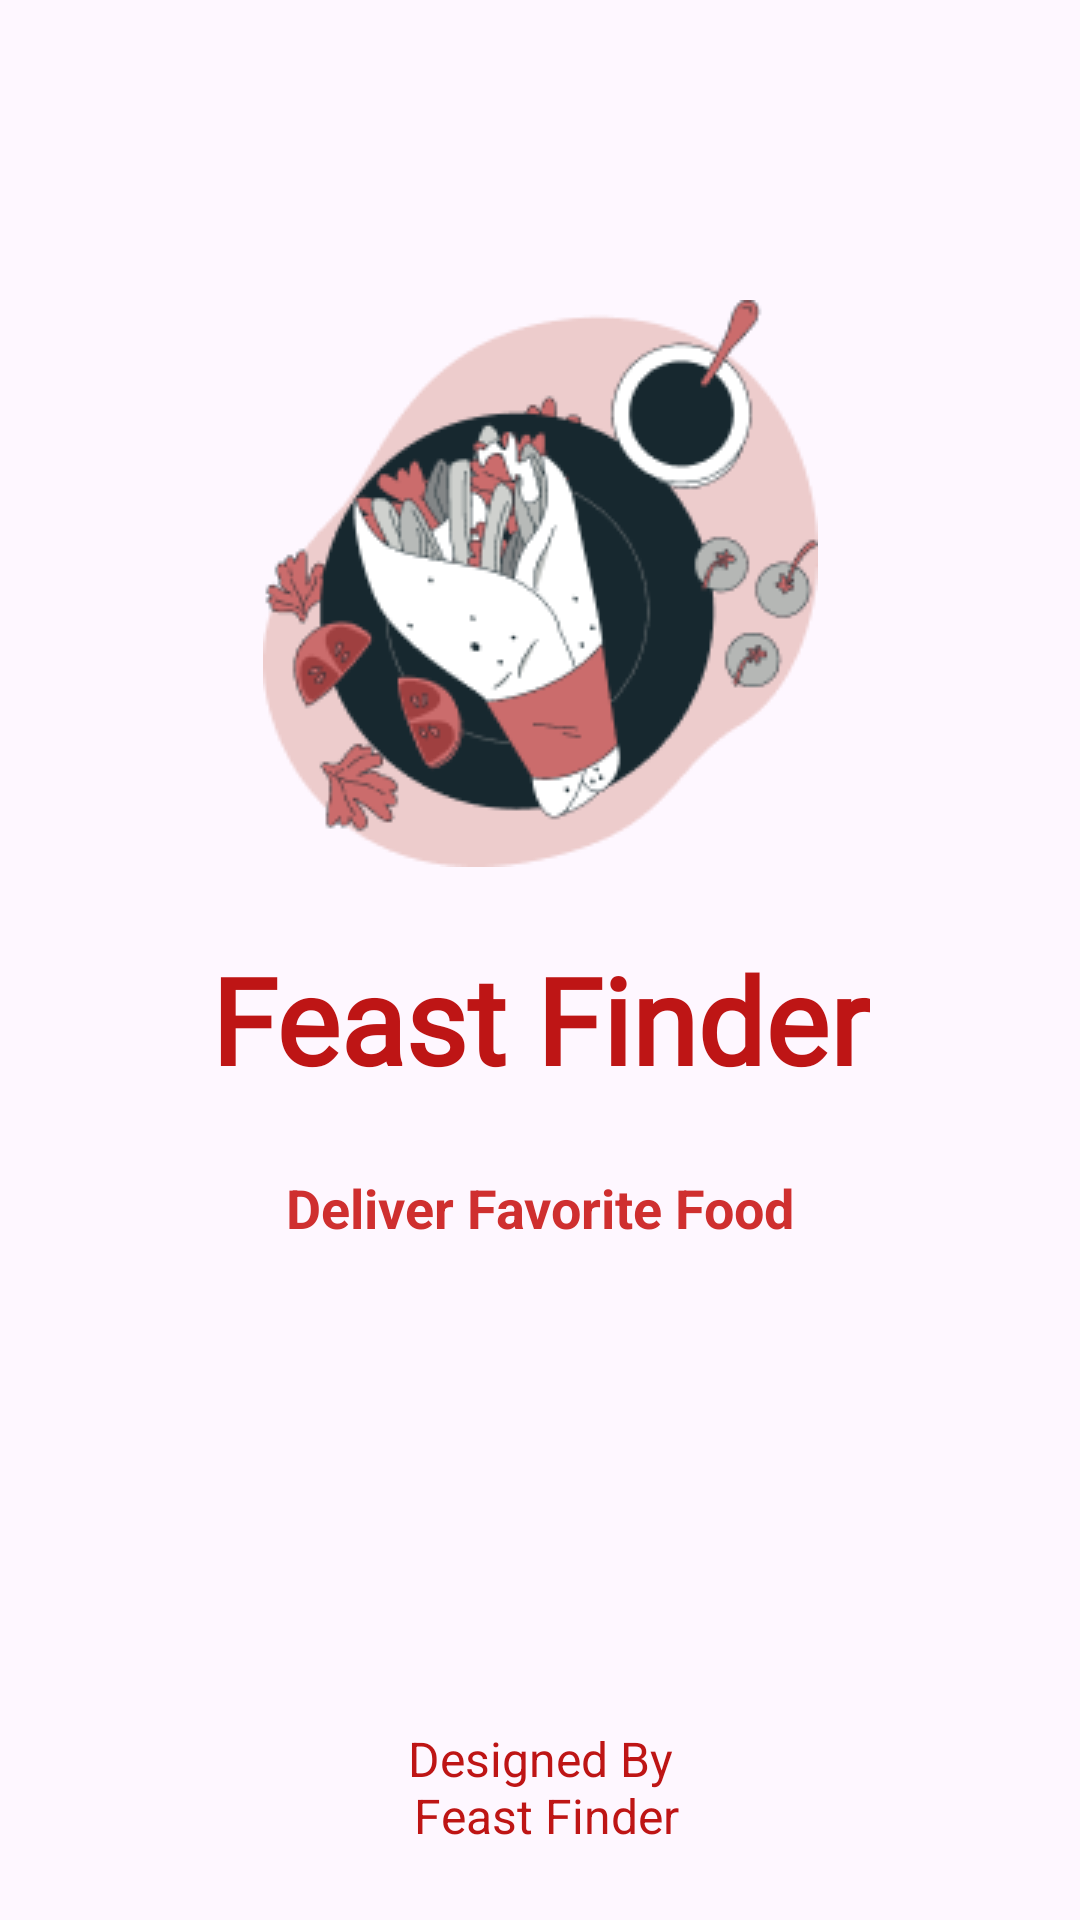

The Android layout XML behind this screen, and the referenced resources:
<!-- AndroidManifest.xml: application theme Theme.FeastFinder -->
<!-- res/layout/activity_splash_screen.xml -->
<?xml version="1.0" encoding="utf-8"?>
<androidx.constraintlayout.widget.ConstraintLayout xmlns:android="http://schemas.android.com/apk/res/android"
    xmlns:app="http://schemas.android.com/apk/res-auto"
    xmlns:tools="http://schemas.android.com/tools"
    android:layout_width="match_parent"
    android:layout_height="match_parent"
    tools:context=".SplashScreen">

    <ImageView
        android:id="@+id/imageView"
        android:layout_width="wrap_content"
        android:layout_height="wrap_content"
        android:layout_marginTop="100dp"
        app:layout_constraintEnd_toEndOf="parent"
        app:layout_constraintStart_toStartOf="parent"
        app:layout_constraintTop_toTopOf="parent"
        android:src="@drawable/logo"
        />

    <TextView
        android:id="@+id/appName"
        android:layout_width="wrap_content"
        android:layout_height="wrap_content"
        android:text="@string/feast_finder"
        android:textSize="40sp"
        android:textStyle="bold"
        android:textColor="@color/app_color"
        android:fontFamily="@font/poppins_regular"
        android:layout_marginTop="24dp"
        app:layout_constraintEnd_toEndOf="@+id/imageView"
        app:layout_constraintStart_toStartOf="@+id/imageView"
        app:layout_constraintTop_toBottomOf="@+id/imageView" />

    <TextView
        android:id="@+id/subTitle"
        android:layout_width="wrap_content"
        android:layout_height="wrap_content"
        android:text="@string/deliver_favorite_food"
        android:textSize="18sp"
        android:textStyle="bold"
        android:textColor="@color/app_name"
        android:layout_marginTop="24dp"
        app:layout_constraintEnd_toEndOf="@+id/appName"
        app:layout_constraintStart_toStartOf="@+id/appName"
        app:layout_constraintTop_toBottomOf="@+id/appName" />

    <TextView
        android:id="@+id/textView3"
        android:layout_width="wrap_content"
        android:layout_height="wrap_content"
        android:layout_marginBottom="24dp"
        android:text="@string/designed_by_n_feast_finder"
        android:textSize="16sp"
        android:textAlignment="center"
        android:textColor="@color/app_color"
        app:layout_constraintBottom_toBottomOf="parent"
        app:layout_constraintEnd_toEndOf="parent"
        app:layout_constraintStart_toStartOf="parent" />

</androidx.constraintlayout.widget.ConstraintLayout>
<!-- resources referenced by this layout -->
<resources>
  <color name="app_color">#BE1515</color>
  <color name="app_name">#cf2f2f</color>
  <!-- drawable logo: png bitmap (drawable, 19640 bytes) -->
  <string name="deliver_favorite_food">Deliver Favorite Food</string>
  <string name="designed_by_n_feast_finder">Designed By\n Feast Finder</string>
  <string name="feast_finder">Feast Finder</string>
  <style name="Theme.FeastFinder" parent="Base.Theme.FeastFinder" />
  <style name="Base.Theme.FeastFinder" parent="Theme.Material3.DayNight.NoActionBar">
          
          
          <item name="colorPrimary">@color/app_color</item>
      </style>
</resources>
